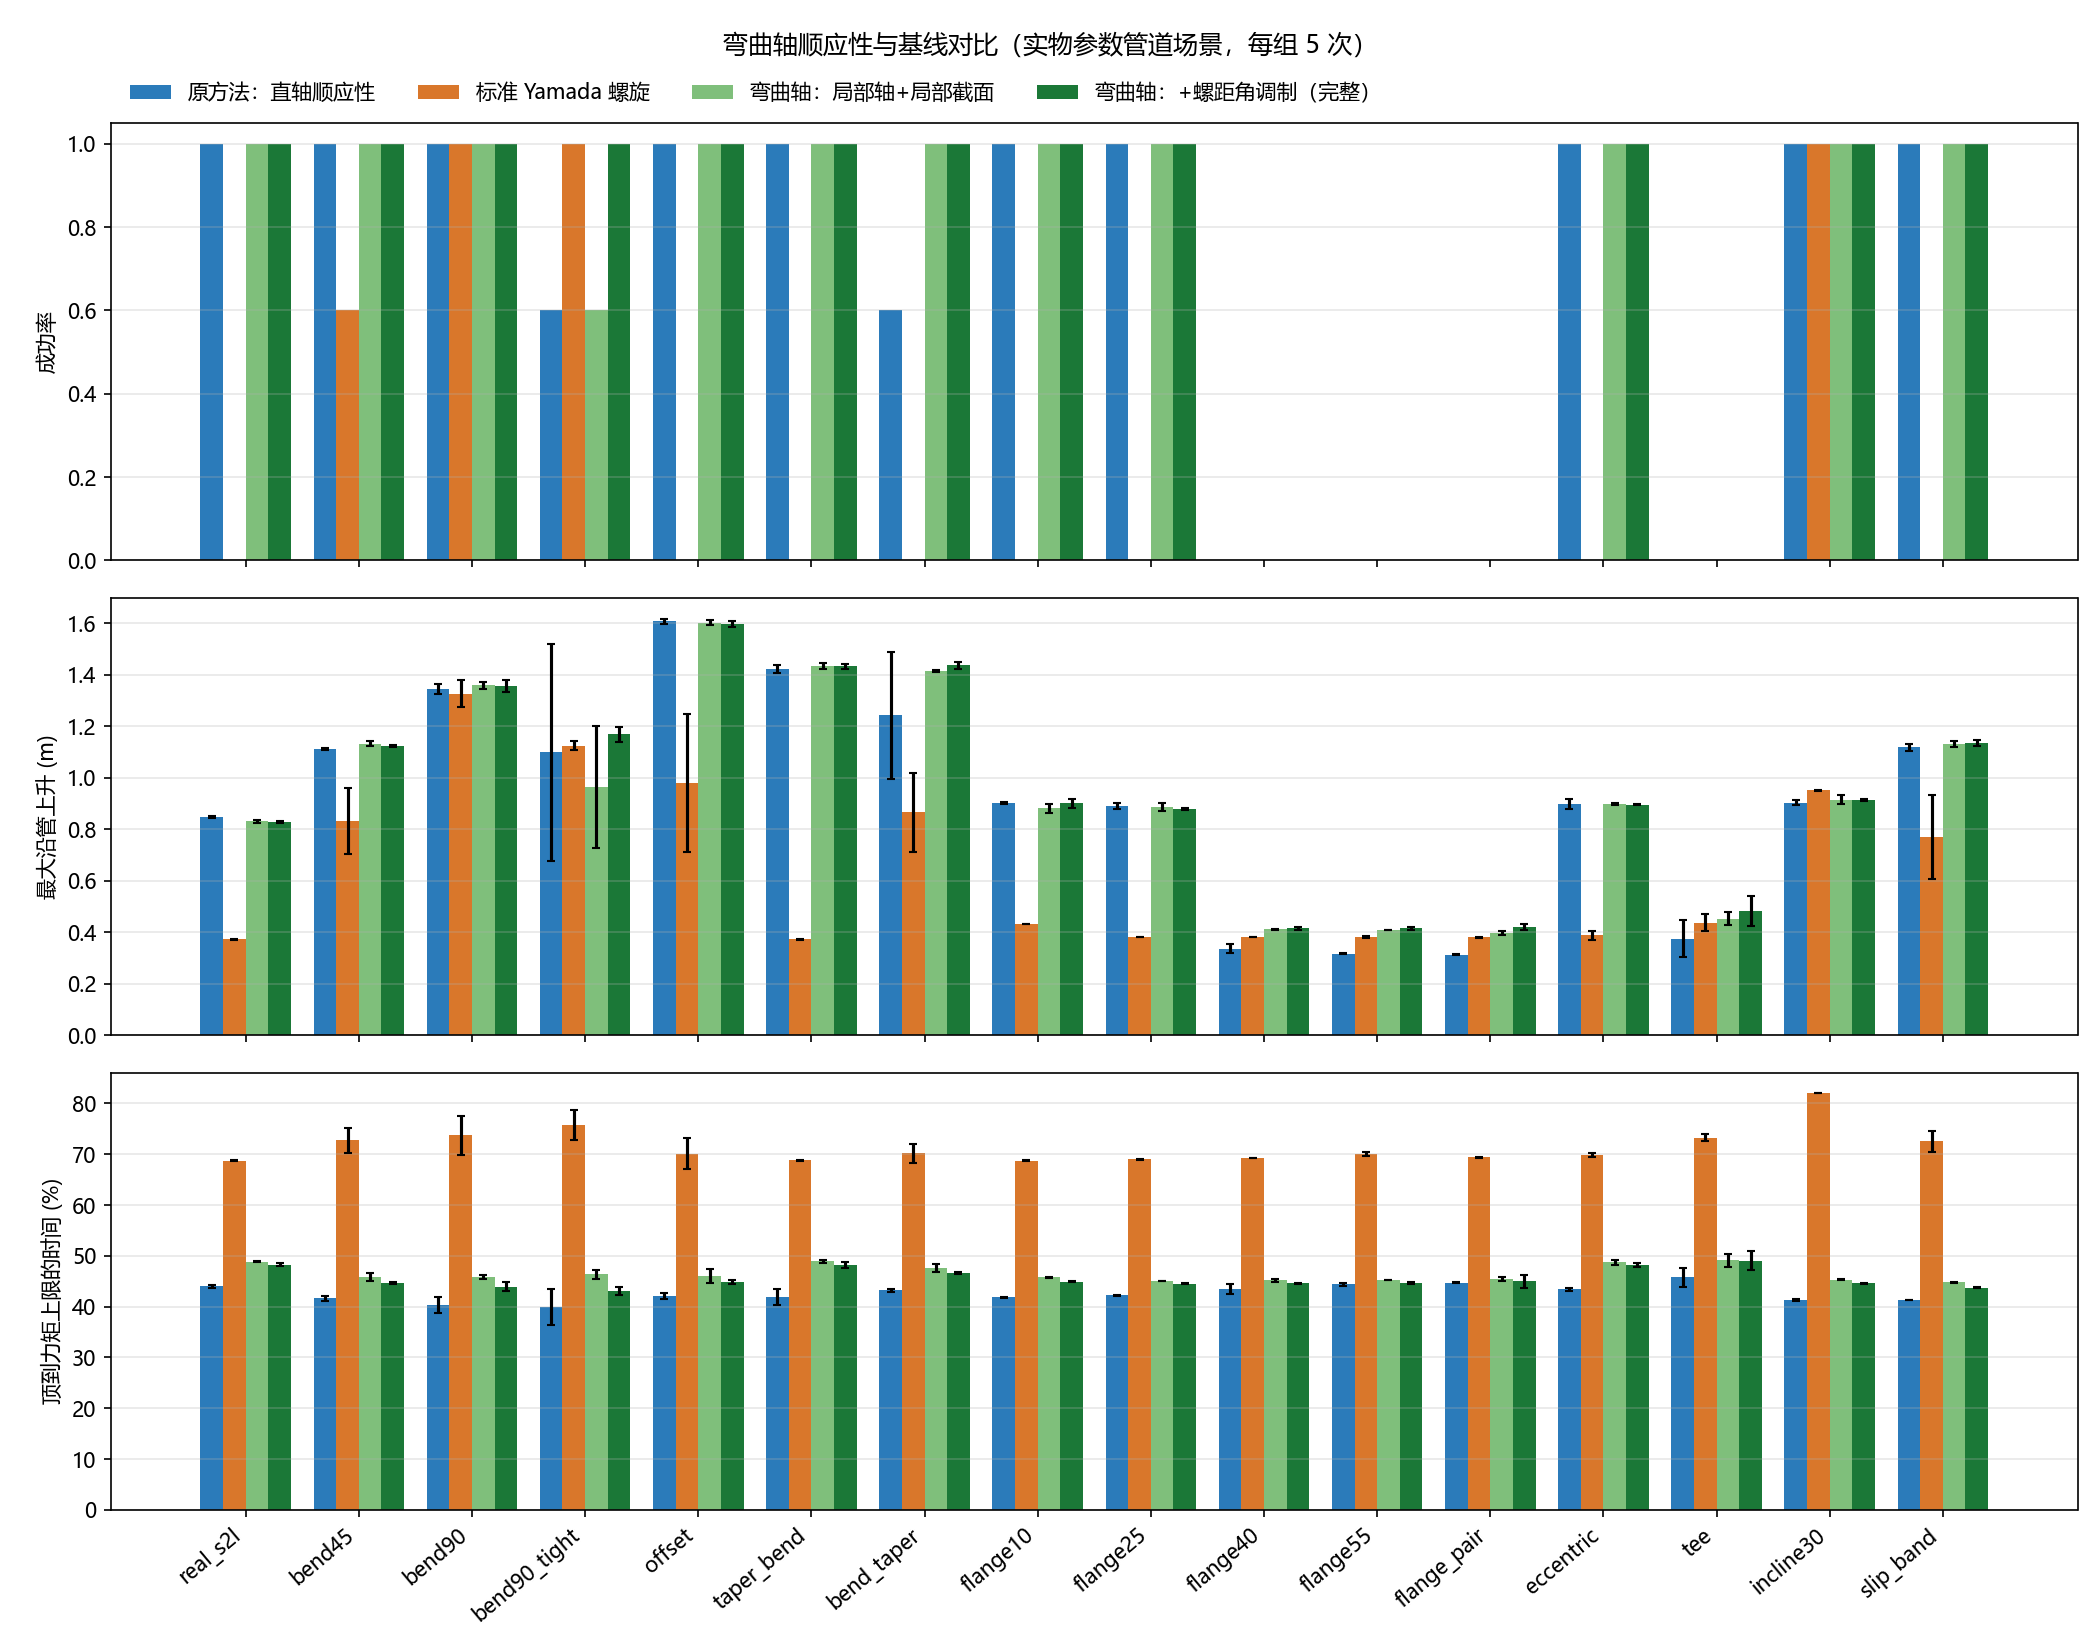

Source data for this figure (header and first rows):
scene, method, trials, success, fell, stalled, budget, max_rise_m_mean, max_rise_m_std, steps_to_success_mean, steps_to_success_std, rise_per_step_mm_mean, rise_per_step_mm_std, slip_back_m_mean, slip_back_m_std, saturation_fraction_mean, saturation_fraction_std, worst_joint_saturation_fraction_mean, worst_joint_saturation_fraction_std, longest_saturation_s_mean, longest_saturation_s_std, overload_events_mean, overload_events_std, rms_torque_nm_mean
real_s2l, compliance, 5, 5, 0, 0, 0, 0.8453, 0.0039, 193.2, 0.9798, 4.226, 0.0193, 0.0304, 0.0026, 0.4396, 0.0036, 0.5979, 0.0094, 4.638, 0.1046, 17.4, 0.8, 1.728
real_s2l, nominal, 5, 0, 5, 0, 0, 0.3716, 0.0007, , , 4.392, 0.0347, 0.7868, 0.0074, 0.6875, 0.0013, 0.874, 0.0028, 5.818, 0.076, 101.2, 0.4, 2.018
real_s2l, curved_local, 5, 5, 0, 0, 0, 0.8295, 0.0049, 187.4, 1.02, 4.366, 0.0257, 0.0242, 0.0009, 0.4883, 0.0012, 0.7103, 0.0051, 4.686, 0.012, 26.0, 0.8944, 1.813
real_s2l, curved, 5, 5, 0, 0, 0, 0.8292, 0.004, 187.4, 1.02, 4.364, 0.021, 0.0206, 0.0022, 0.4826, 0.0025, 0.7214, 0.0125, 4.448, 0.1532, 25.8, 1.6, 1.799
pipe_bend45, compliance, 5, 5, 0, 0, 0, 1.111, 0.0052, 235.2, 1.166, 4.63, 0.0217, 0.0293, 0.0027, 0.4164, 0.0051, 0.5958, 0.0042, 3.592, 0.3693, 7.2, 1.72, 1.678
pipe_bend45, nominal, 5, 3, 2, 0, 0, 0.831, 0.128, 234.7, 4.784, 4.226, 0.3682, 0.5911, 0.4721, 0.7277, 0.0243, 0.9282, 0.0137, 6.044, 0.6018, 190.0, 20.7, 2.074
pipe_bend45, curved_local, 5, 5, 0, 0, 0, 1.132, 0.0088, 232.6, 1.357, 4.717, 0.0368, 0.0234, 0.0012, 0.4582, 0.0073, 0.6654, 0.0269, 4.638, 0.2529, 19.0, 5.477, 1.768
pipe_bend45, curved, 5, 5, 0, 0, 0, 1.123, 0.0041, 233.6, 1.02, 4.681, 0.0169, 0.0214, 0.0028, 0.4467, 0.0025, 0.6709, 0.0306, 4.632, 0.2515, 12.4, 2.87, 1.742
pipe_bend90, compliance, 5, 5, 0, 0, 0, 1.344, 0.0181, 279.2, 2.857, 4.732, 0.029, 0.031, 0.003, 0.4032, 0.0157, 0.6018, 0.0138, 4.162, 0.1645, 17.4, 1.855, 1.661
pipe_bend90, nominal, 5, 5, 0, 0, 0, 1.325, 0.052, 275.0, 5.514, 4.752, 0.2321, 0.1322, 0.2488, 0.7368, 0.0392, 0.9276, 0.0092, 5.438, 0.171, 235.6, 14.65, 2.088
pipe_bend90, curved_local, 5, 5, 0, 0, 0, 1.358, 0.0119, 282.4, 11.53, 4.723, 0.1995, 0.026, 0.0092, 0.4585, 0.0038, 0.6733, 0.0233, 5.032, 0.3654, 38.0, 9.839, 1.764
pipe_bend90, curved, 5, 5, 0, 0, 0, 1.355, 0.024, 283.4, 7.499, 4.709, 0.14, 0.0249, 0.0016, 0.4391, 0.0088, 0.6553, 0.0298, 4.972, 0.3051, 24.8, 7.386, 1.734
pipe_bend90_tight, compliance, 5, 3, 0, 2, 0, 1.098, 0.4214, 299.3, 14.34, 4.582, 0.1642, 0.0599, 0.0214, 0.3995, 0.0358, 0.6057, 0.0306, 4.502, 0.164, 17.8, 7.222, 1.66
pipe_bend90_tight, nominal, 5, 5, 0, 0, 0, 1.123, 0.0171, 230.8, 4.874, 4.802, 0.0496, 0.0386, 0.0636, 0.7574, 0.0296, 0.9332, 0.0047, 9.874, 2.09, 204.8, 11.62, 2.113
pipe_bend90_tight, curved_local, 5, 3, 0, 2, 0, 0.9635, 0.238, 237.3, 3.399, 4.562, 0.2444, 0.0399, 0.0224, 0.464, 0.0089, 0.6694, 0.0485, 5.464, 0.5329, 28.8, 6.853, 1.769
pipe_bend90_tight, curved, 5, 5, 0, 0, 0, 1.168, 0.0292, 261.8, 10.42, 4.361, 0.1237, 0.0427, 0.0277, 0.4302, 0.008, 0.6663, 0.0176, 6.13, 1.598, 22.2, 3.124, 1.714
pipe_offset, compliance, 5, 5, 0, 0, 0, 1.607, 0.0103, 340.8, 2.227, 4.618, 0.0347, 0.0298, 0.0038, 0.4213, 0.0057, 0.6028, 0.0072, 3.992, 0.4586, 13.4, 3.262, 1.688
pipe_offset, nominal, 5, 0, 5, 0, 0, 0.9792, 0.2696, , , 4.158, 0.5916, 1.554, 0.3258, 0.7012, 0.0303, 0.9185, 0.0137, 10.55, 3.62, 223.0, 50.18, 2.04
pipe_offset, curved_local, 5, 5, 0, 0, 0, 1.601, 0.0092, 336.0, 1.673, 4.709, 0.0269, 0.0226, 0.0013, 0.461, 0.0137, 0.6696, 0.051, 4.79, 0.2125, 30.8, 12.25, 1.77
pipe_offset, curved, 5, 5, 0, 0, 0, 1.597, 0.0113, 338.8, 2.926, 4.669, 0.0374, 0.025, 0.0015, 0.449, 0.0041, 0.673, 0.0503, 4.888, 0.1001, 21.0, 6.388, 1.746
pipe_taper_bend, compliance, 5, 5, 0, 0, 0, 1.422, 0.0159, 324.4, 5.607, 4.337, 0.0628, 0.0306, 0.0055, 0.4188, 0.015, 0.5848, 0.0221, 4.686, 0.1649, 26.4, 4.224, 1.71
pipe_taper_bend, nominal, 5, 0, 5, 0, 0, 0.3716, 0.0006, , , 4.392, 0.0227, 0.7849, 0.0067, 0.6878, 0.0014, 0.8752, 0.0013, 5.808, 0.0487, 101.4, 0.4899, 2.019
pipe_taper_bend, curved_local, 5, 5, 0, 0, 0, 1.432, 0.0117, 314.0, 1.897, 4.474, 0.0364, 0.0212, 0.0027, 0.4892, 0.0031, 0.7167, 0.0186, 4.662, 0.1068, 51.4, 1.02, 1.818
pipe_taper_bend, curved, 5, 5, 0, 0, 0, 1.432, 0.0103, 314.2, 1.939, 4.476, 0.0321, 0.0226, 0.0015, 0.4811, 0.006, 0.7338, 0.0201, 4.656, 0.1702, 45.8, 1.72, 1.803
pipe_bend_taper, compliance, 5, 3, 0, 2, 0, 1.242, 0.2452, 313.0, 2.16, 4.463, 0.0604, 0.0337, 0.0036, 0.4318, 0.0038, 0.5964, 0.0179, 4.724, 0.0445, 21.8, 6.585, 1.707
pipe_bend_taper, nominal, 5, 0, 5, 0, 0, 0.8657, 0.1533, , , 4.042, 0.6044, 1.507, 0.2987, 0.7017, 0.0187, 0.9129, 0.0074, 8.912, 4.184, 216.0, 41.29, 2.04
pipe_bend_taper, curved_local, 5, 5, 0, 0, 0, 1.414, 0.005, 308.4, 0.8, 4.56, 0.0161, 0.0235, 0.0012, 0.476, 0.0077, 0.6796, 0.0356, 4.658, 0.1225, 41.4, 7.761, 1.794
pipe_bend_taper, curved, 5, 5, 0, 0, 0, 1.437, 0.0135, 309.6, 2.245, 4.547, 0.0301, 0.0232, 0.0007, 0.4663, 0.0022, 0.6841, 0.04, 4.822, 0.1201, 32.2, 3.919, 1.774
pipe_flange10, compliance, 5, 5, 0, 0, 0, 0.9011, 0.0038, 191.8, 1.166, 4.506, 0.0188, 0.0289, 0.0023, 0.418, 0.0006, 0.5837, 0.0031, 1.678, 0.1584, 0.0, 0.0, 1.683
pipe_flange10, nominal, 5, 0, 5, 0, 0, 0.4324, 0.0006, , , 4.486, 0.0204, 0.8473, 0.0118, 0.6874, 0.0011, 0.894, 0.0038, 5.99, 0.0, 109.8, 0.4, 2.022
pipe_flange10, curved_local, 5, 5, 0, 0, 0, 0.8806, 0.0171, 190.0, 0.6325, 4.586, 0.0153, 0.0232, 0.0013, 0.4577, 0.0015, 0.6568, 0.003, 3.778, 0.5411, 7.6, 1.2, 1.765
pipe_flange10, curved, 5, 5, 0, 0, 0, 0.8996, 0.0161, 191.4, 0.8, 4.544, 0.0109, 0.0223, 0.0013, 0.4493, 0.0007, 0.6816, 0.0069, 2.824, 0.4797, 1.4, 0.4899, 1.743
pipe_flange25, compliance, 5, 5, 0, 0, 0, 0.8891, 0.0121, 207.0, 2.28, 4.194, 0.037, 0.032, 0.0054, 0.4221, 0.0006, 0.586, 0.0087, 4.68, 0.1644, 15.2, 1.166, 1.69
pipe_flange25, nominal, 5, 0, 5, 0, 0, 0.3794, 0.0002, , , 4.361, 0.0026, 0.7953, 0.0051, 0.6896, 0.0005, 0.8784, 0.0028, 5.412, 0.0588, 100.6, 0.4899, 2.022
pipe_flange25, curved_local, 5, 5, 0, 0, 0, 0.8851, 0.0166, 209.2, 1.72, 4.175, 0.0281, 0.0247, 0.0023, 0.4508, 0.0006, 0.6428, 0.0024, 4.598, 0.1129, 20.6, 1.497, 1.757
pipe_flange25, curved, 5, 5, 0, 0, 0, 0.8786, 0.0039, 209.4, 0.4899, 4.184, 0.0185, 0.0223, 0.0016, 0.4447, 0.0011, 0.6729, 0.0034, 4.652, 0.0962, 15.4, 1.02, 1.738
pipe_flange40, compliance, 5, 0, 0, 5, 0, 0.336, 0.0161, , , 4.145, 0.1004, 0.0493, 0.0175, 0.4343, 0.0101, 0.6294, 0.0063, 4.316, 0.7131, 6.8, 0.7483, 1.704
pipe_flange40, nominal, 5, 0, 5, 0, 0, 0.3814, 0.0003, , , 4.383, 0.0036, 0.7963, 0.0023, 0.6926, 0.0007, 0.8748, 0.0027, 5.982, 0.004, 101.0, 0.6325, 2.024
pipe_flange40, curved_local, 5, 0, 0, 5, 0, 0.4107, 0.0018, , , 4.173, 0.0212, 0.0912, 0.0066, 0.4516, 0.0022, 0.6076, 0.0213, 5.276, 0.4095, 10.4, 0.4899, 1.748
pipe_flange40, curved, 5, 0, 0, 5, 0, 0.4146, 0.0059, , , 4.214, 0.0423, 0.1275, 0.0362, 0.4457, 0.0008, 0.6203, 0.0056, 4.454, 0.3564, 10.4, 0.8, 1.729
pipe_flange55, compliance, 5, 0, 0, 5, 0, 0.3153, 0.0018, , , 4.249, 0.0254, 0.0653, 0.0025, 0.4441, 0.003, 0.6277, 0.0084, 3.484, 0.1224, 6.0, 0.6325, 1.719
pipe_flange55, nominal, 5, 0, 5, 0, 0, 0.3807, 0.0036, , , 4.318, 0.0549, 0.7873, 0.0104, 0.7004, 0.004, 0.8796, 0.004, 6.544, 0.0136, 103.8, 0.7483, 2.031
pipe_flange55, curved_local, 5, 0, 0, 5, 0, 0.408, 0.0005, , , 4.172, 0.0177, 0.089, 0.0092, 0.4529, 0.0003, 0.6361, 0.0102, 5.236, 0.0683, 11.0, 1.095, 1.75
pipe_flange55, curved, 5, 0, 0, 5, 0, 0.4146, 0.0047, , , 4.24, 0.0312, 0.0965, 0.0122, 0.4464, 0.0012, 0.6169, 0.005, 4.632, 0.1063, 10.4, 0.4899, 1.731
pipe_flange_pair, compliance, 5, 0, 0, 5, 0, 0.312, 0.0023, , , 4.251, 0.0515, 0.0738, 0.004, 0.447, 0.0008, 0.6084, 0.005, 3.346, 0.1354, 7.6, 0.4899, 1.722
pipe_flange_pair, nominal, 5, 0, 5, 0, 0, 0.3804, 0.0021, , , 4.435, 0.0603, 0.7934, 0.0056, 0.6939, 0.001, 0.8756, 0.0033, 6.408, 0.1338, 100.8, 0.7483, 2.025
pipe_flange_pair, curved_local, 5, 0, 0, 5, 0, 0.3972, 0.0077, , , 4.129, 0.0552, 0.0916, 0.0017, 0.4549, 0.0038, 0.6226, 0.0106, 4.89, 0.1472, 10.6, 0.4899, 1.754
pipe_flange_pair, curved, 5, 0, 0, 5, 0, 0.4202, 0.0106, , , 4.168, 0.1437, 0.111, 0.0438, 0.4496, 0.013, 0.6296, 0.0182, 4.558, 0.676, 11.6, 2.8, 1.737
pipe_eccentric, compliance, 5, 5, 0, 0, 0, 0.8972, 0.0198, 203.6, 3.72, 4.314, 0.0875, 0.0386, 0.0204, 0.4337, 0.0028, 0.606, 0.0169, 4.686, 0.1649, 13.6, 1.855, 1.722
pipe_eccentric, nominal, 5, 0, 5, 0, 0, 0.3874, 0.0175, , , 4.444, 0.0601, 0.8076, 0.0362, 0.6986, 0.0044, 0.882, 0.0071, 5.722, 0.2593, 104.8, 2.713, 2.034
pipe_eccentric, curved_local, 5, 5, 0, 0, 0, 0.8981, 0.003, 194.0, 2.366, 4.491, 0.0152, 0.0229, 0.0008, 0.4874, 0.0049, 0.7344, 0.0127, 4.588, 0.1217, 26.2, 1.72, 1.813
pipe_eccentric, curved, 5, 5, 0, 0, 0, 0.8951, 0.0018, 195.4, 2.245, 4.476, 0.0092, 0.0225, 0.001, 0.4825, 0.0037, 0.7354, 0.0081, 4.632, 0.1904, 22.8, 2.315, 1.8
pipe_tee, compliance, 5, 0, 0, 5, 0, 0.3751, 0.0723, , , 3.934, 0.1061, 0.0296, 0.0023, 0.4575, 0.0191, 0.6395, 0.014, 4.814, 0.6152, 11.2, 5.418, 1.738
pipe_tee, nominal, 5, 0, 5, 0, 0, 0.4373, 0.0349, , , 4.16, 0.3868, 0.8455, 0.0266, 0.7326, 0.0076, 0.8856, 0.0124, 7.2, 1.749, 125.8, 3.188, 2.077
pipe_tee, curved_local, 5, 0, 0, 4, 1, 0.4523, 0.0262, , , 3.031, 1.111, 0.5273, 0.4893, 0.4911, 0.0124, 0.7134, 0.048, 8.336, 2.386, 32.8, 23.33, 1.807
pipe_tee, curved, 5, 0, 0, 4, 1, 0.4809, 0.0578, , , 3.675, 0.3395, 0.546, 0.4072, 0.4902, 0.0187, 0.6926, 0.0329, 6.792, 1.609, 32.2, 27.4, 1.796
pipe_incline30, compliance, 5, 5, 0, 0, 0, 0.9029, 0.0091, 187.0, 2.608, 4.752, 0.0478, 0.0216, 0.0055, 0.4129, 0.0019, 0.5644, 0.0066, 1.574, 0.0049, 0.0, 0.0, 1.672
pipe_incline30, nominal, 5, 5, 0, 0, 0, 0.9504, 0.0026, 192.8, 2.04, 4.752, 0.0128, 0.0, 0.0, 0.8195, 0.0001, 0.9305, 0.001, 4.818, 0.1499, 201.0, 0.0, 2.189
pipe_incline30, curved_local, 5, 5, 0, 0, 0, 0.9148, 0.0167, 184.0, 2.098, 4.866, 0.0394, 0.0208, 0.0048, 0.4531, 0.001, 0.6596, 0.0043, 3.024, 0.1113, 7.0, 0.0, 1.762
pipe_incline30, curved, 5, 5, 0, 0, 0, 0.9136, 0.0047, 186.4, 1.625, 4.808, 0.0249, 0.0209, 0.0032, 0.4457, 0.0007, 0.7015, 0.0101, 1.618, 0.0075, 0.0, 0.0, 1.74
... 4 more rows
